Run: headless pygame with SDL's dummy video driver; simulated clock (each Clock.tick advances the game by its frame time, no real sleeping); random seed 0; keys injected as events and as key.get_pressed() state; mouse plan: one left click at the window centre at the start of phase 2, then a move to the lower-right quarter at the start of phase 3.
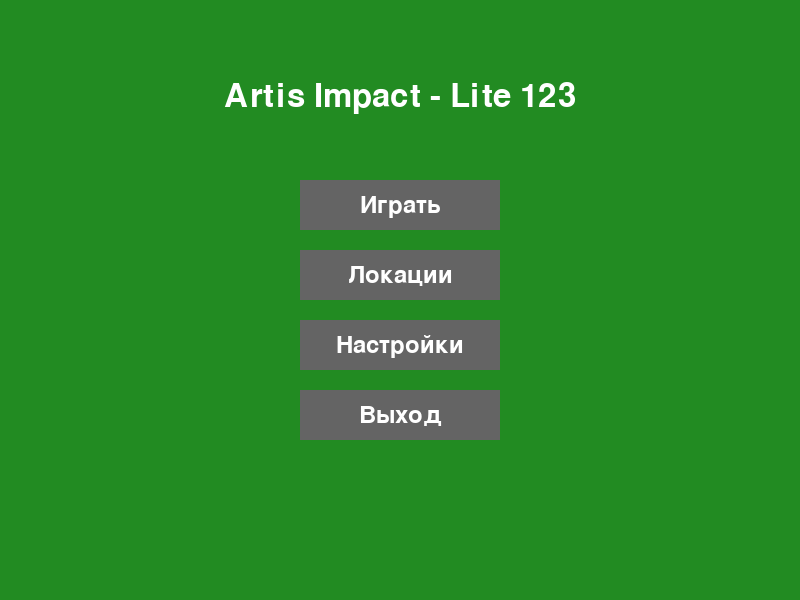
Frame 1 of 4 · flips 1–60 · no input
Frame 2 of 4 · flips 61–180 · clicked the window centre · tapped SPACE, RETURN · held RIGHT (→), D · screen unchanged from frame 1, image omitted
Frame 3 of 4 · flips 181–300 · moved the mouse to the lower-right quarter · held DOWN (↓), S · screen unchanged from frame 2, image omitted
Frame 4 of 4 · flips 301–420 · held LEFT (←), A, UP (↑), W · screen unchanged from frame 3, image omitted

The pygame program that drew these frames:

import pygame
import sys
import random
import math

pygame.init()
pygame.mixer.init()

# Настройки окна 
SCREEN_WIDTH, SCREEN_HEIGHT = 800, 600
screen = pygame.display.set_mode((SCREEN_WIDTH, SCREEN_HEIGHT))
pygame.display.set_caption("123")

#  Цвета 
WHITE = (255, 255, 255)
BLACK = (0, 0, 0)
GRAY = (100, 100, 100)
BLUE = (70, 130, 180)
RED = (220, 60, 60)
GREEN = (60, 220, 60)
ORANGE = (255, 140, 0)
PURPLE = (180, 60, 200)
YELLOW = (255, 220, 60)
CYAN = (0, 255, 255)

# Настройки 
class Settings:
    def __init__(self):
        self.volume = 50

settings = Settings()

# Локации 
LOCATIONS = {
    "forest": (34, 139, 34),
    "desert": (210, 180, 140),
    "city": (105, 105, 105),
}
current_location = "forest"


class Player:
    def __init__(self):
        self.x = SCREEN_WIDTH // 2
        self.y = SCREEN_HEIGHT // 2
        self.size = 40
        self.speed = 5
        self.alpha = 255  #прозрачностm

    def move(self, dx, dy):
        self.x = max(0, min(SCREEN_WIDTH - self.size, self.x + dx))
        self.y = max(0, min(SCREEN_HEIGHT - self.size, self.y + dy))

    def draw(self, surface):
        if self.alpha <= 0:
            return
        s = pygame.Surface((self.size, self.size), pygame.SRCALPHA)
        s.fill((*BLUE, self.alpha))
        surface.blit(s, (self.x, self.y))

    def get_center(self):
        return self.x + self.size // 2, self.y + self.size // 2

    def collides_with_rect(self, x, y, size):
        return (
            self.x < x + size and
            self.x + self.size > x and
            self.y < y + size and
            self.y + self.size > y
        )

    def collides_with_circle(self, cx, cy, radius):
        px, py = self.get_center()
        return math.hypot(px - cx, py - cy) <= radius

player = Player()

# Снаряд (для мага и босса) 
class Projectile:
    def __init__(self, x, y, dx, dy, speed, color, radius=6, lifetime=5.0):
        self.x = x
        self.y = y
        self.dx = dx
        self.dy = dy
        self.speed = speed
        self.color = color
        self.radius = radius
        self.lifetime = lifetime
        self.active = True

    def update(self, dt):
        self.x += self.dx * self.speed * dt
        self.y += self.dy * self.speed * dt
        self.lifetime -= dt
        if self.lifetime <= 0:
            self.active = False

    def draw(self, surface):
        pygame.draw.circle(surface, self.color, (int(self.x), int(self.y)), self.radius)

    def collides_with_player(self, player):
        return player.collides_with_circle(self.x, self.y, self.radius)

#Обычные враги 
class Enemy:
    def __init__(self, name, color, speed, has_ranged=False):
        self.name = name
        self.color = color
        self.size = 50
        self.x = random.randint(50, SCREEN_WIDTH - 100)
        self.y = random.randint(50, SCREEN_HEIGHT - 100)
        self.speed = speed
        self.has_ranged = has_ranged
        self.projectiles = []
        self.shoot_timer = 0
        self.shoot_interval = 2.0  # сек

    def update(self, player, dt):
        # Движение
        px, py = player.get_center()
        ex, ey = self.x + self.size // 2, self.y + self.size // 2
        dx, dy = px - ex, py - ey
        dist = max(0.1, math.hypot(dx, dy))
        self.x += (dx / dist) * self.speed
        self.y += (dy / dist) * self.speed

        # Дальняя атака (только у мага)
        if self.has_ranged:
            self.shoot_timer += dt
            if self.shoot_timer >= self.shoot_interval:
                angle = math.atan2(dy, dx)
                self.projectiles.append(Projectile(
                    ex, ey,
                    math.cos(angle), math.sin(angle),
                    speed=300,
                    color=CYAN,
                    radius=5,
                    lifetime=3.0
                ))
                self.shoot_timer = 0

        for proj in self.projectiles[:]:
            proj.update(dt)
            if not proj.active or proj.collides_with_player(player):
                if proj.collides_with_player(player):
                    return True
                self.projectiles.remove(proj)
        return False

    def draw(self, surface):
        pygame.draw.rect(surface, self.color, (self.x, self.y, self.size, self.size))
        for proj in self.projectiles:
            proj.draw(surface)

# Босс 
class Boss:
    def __init__(self):
        self.size = 80
        self.x = SCREEN_WIDTH // 2 - self.size // 2
        self.y = SCREEN_HEIGHT // 2 - self.size // 2
        self.color = PURPLE
        self.projectiles = []
        self.attack_cooldown = random.uniform(4.0, 6.0)
        self.time_since_attack = 0
        self.current_attack = None
        self.attack_timer = 0
        self.dash_target = None
        self.dash_line_visible = False

    def start_new_attack(self, player):
        self.current_attack = random.choice(["zone", "arrows", "dash", "daggers"])
        self.attack_timer = 0
        if self.current_attack == "dash":
            px, py = player.get_center()
            bx, by = self.x + self.size // 2, self.y + self.size // 2
            angle = math.atan2(py - by, px - bx)
            dist = 200
            self.dash_target = (
                bx + math.cos(angle) * dist,
                by + math.sin(angle) * dist
            )
            self.dash_line_visible = True

    def update(self, player, dt):
        self.time_since_attack += dt
        if self.current_attack is None and self.time_since_attack >= self.attack_cooldown:
            self.start_new_attack(player)

        if self.current_attack:
            self.attack_timer += dt

            if self.current_attack == "zone":
                if self.attack_timer >= 0.1:
                    if player.collides_with_circle(player.get_center()[0], player.get_center()[1], 80):
                        return True
                    self.current_attack = None
                    self.time_since_attack = 0

            elif self.current_attack == "arrows":
                if self.attack_timer >= 0.2:
                    center_x = self.x + self.size // 2
                    center_y = self.y + self.size // 2
                    for i in range(10):
                        angle = i * (2 * math.pi / 10)
                        self.projectiles.append(Projectile(
                            center_x, center_y,
                            math.cos(angle), math.sin(angle),
                            speed=400,
                            color=YELLOW,
                            radius=7,
                            lifetime=3.0
                        ))
                    self.current_attack = None
                    self.time_since_attack = 0

            elif self.current_attack == "dash":
                if self.attack_timer >= 1.0:
                    self.dash_line_visible = False
                    if self.dash_target:
                        self.x = self.dash_target[0] - self.size // 2
                        self.y = self.dash_target[1] - self.size // 2
                        if player.collides_with_rect(self.x, self.y, self.size):
                            return True
                    self.current_attack = None
                    self.time_since_attack = 0
                    self.dash_target = None

            elif self.current_attack == "daggers":
                if self.attack_timer >= 0.3:
                    center_x = self.x + self.size // 2
                    center_y = self.y + self.size // 2
                    px, py = player.get_center()
                    base_angle = math.atan2(py - center_y, px - center_x)
                    for offset in [-0.5, 0, 0.5]:
                        angle = base_angle + offset
                        self.projectiles.append(Projectile(
                            center_x, center_y,
                            math.cos(angle), math.sin(angle),
                            speed=350,
                            color=RED,
                            radius=6,
                            lifetime=3.0
                        ))
                    self.current_attack = None
                    self.time_since_attack = 0

        for proj in self.projectiles[:]:
            proj.update(dt)
            if not proj.active or proj.collides_with_player(player):
                if proj.collides_with_player(player):
                    return True
                self.projectiles.remove(proj)

        return False

    def draw(self, surface):
        pygame.draw.rect(surface, self.color, (self.x, self.y, self.size, self.size))
        if self.dash_line_visible and self.dash_target:
            bx, by = self.x + self.size // 2, self.y + self.size // 2
            pygame.draw.line(surface, YELLOW, (bx, by), self.dash_target, 3)
        for proj in self.projectiles:
            proj.draw(surface)

# UI 
font = pygame.font.SysFont(None, 72)  # Большой шрифт для вывода смерти
small_font = pygame.font.SysFont(None, 28)

#  Состояния
STATE_MENU = "menu"
STATE_LOCATIONS = "locations"
STATE_SETTINGS = "settings"
STATE_GAME = "game"
STATE_DYING = "dying"      
STATE_GAME_OVER = "game_over"
current_state = STATE_MENU

# Кнопки 
class Button:
    def __init__(self, x, y, w, h, text, font_size=36):
        self.font = pygame.font.SysFont(None, font_size)
        self.rect = pygame.Rect(x, y, w, h)
        self.text = text
    def draw(self, surface):
        pygame.draw.rect(surface, GRAY, self.rect)
        ts = self.font.render(self.text, True, WHITE)
        surface.blit(ts, (self.rect.centerx - ts.get_width()//2, self.rect.centery - ts.get_height()//2))
    def is_clicked(self, pos): return self.rect.collidepoint(pos)

class Slider:
    def __init__(self, x, y, w, h):
        self.rect = pygame.Rect(x, y, w, h)
        self.value = settings.volume
    def draw(self, surface):
        pygame.draw.rect(surface, GRAY, self.rect)
        px = self.rect.x + (self.value / 100) * self.rect.width
        pygame.draw.circle(surface, WHITE, (int(px), self.rect.centery), 10)
    def handle_event(self, x):
        rel = (x - self.rect.x) / self.rect.width
        self.value = max(0, min(100, rel * 100))
        settings.volume = int(self.value)

#  Кнопки v2
play_btn = Button(300, 180, 200, 50, "Играть")
loc_btn = Button(300, 250, 200, 50, "Локации")
set_btn = Button(300, 320, 200, 50, "Настройки")
quit_btn = Button(300, 390, 200, 50, "Выход")
back_btn = Button(300, 480, 200, 50, "Назад")
loc_buttons = [
    Button(100, 100, 150, 50, "Лес"),
    Button(100, 170, 150, 50, "Пустыня"),
    Button(100, 240, 150, 50, "Город"),
]
vol_slider = Slider(200, 250, 400, 20)

#  Игровые данные
enemy_types = [
    {"name": "Дуралей", "color": RED, "speed": 3.0, "ranged": False},
    {"name": "придумать имя надо", "color": ORANGE, "speed": 3.5, "ranged": False},
    {"name": "Казуал", "color": (100, 100, 255), "speed": 2.5, "ranged": True},
]

current_enemy_index = -1
enemy = None
boss = None
fight_mode = False
boss_fight = False
time_limit = 15
time_left = time_limit

# Переменные для анимации смерти
player_fade_alpha = 255
you_died_alpha = 0
you_died_y = SCREEN_HEIGHT + 50  # Начинаем за пределами экрана
dying_timer = 0
DYING_DURATION = 2.0  # секунды на всю анимацию

#  Цикл
clock = pygame.time.Clock()
last_time = pygame.time.get_ticks()
running = True

while running:
    dt = (pygame.time.get_ticks() - last_time) / 1000.0
    last_time = pygame.time.get_ticks()
    mouse_pos = pygame.mouse.get_pos()

    for event in pygame.event.get():
        if event.type == pygame.QUIT:
            running = False
        if current_state == STATE_SETTINGS and event.type == pygame.MOUSEMOTION and pygame.mouse.get_pressed()[0]:
            vol_slider.handle_event(event.pos[0])
        if event.type == pygame.MOUSEBUTTONDOWN:
            if current_state == STATE_MENU:
                if play_btn.is_clicked(mouse_pos):
                    current_state = STATE_GAME
                    current_enemy_index = -1; enemy = None; boss = None
                    fight_mode = False; boss_fight = False; time_left = time_limit
                    player.alpha = 255
                elif loc_btn.is_clicked(mouse_pos): current_state = STATE_LOCATIONS
                elif set_btn.is_clicked(mouse_pos): current_state = STATE_SETTINGS
                elif quit_btn.is_clicked(mouse_pos): running = False
            elif current_state == STATE_LOCATIONS:
                for i, btn in enumerate(loc_buttons):
                    if btn.is_clicked(mouse_pos): current_location = list(LOCATIONS.keys())[i]
                if back_btn.is_clicked(mouse_pos): current_state = STATE_MENU
            elif current_state == STATE_SETTINGS:
                if back_btn.is_clicked(mouse_pos): current_state = STATE_MENU
                vol_slider.handle_event(mouse_pos[0])
            elif current_state == STATE_GAME_OVER:
                if back_btn.is_clicked(mouse_pos): current_state = STATE_MENU

    #  Логика смерти 
    if current_state == STATE_DYING:
        dying_timer += dt
        progress = min(dying_timer / DYING_DURATION, 1.0)

        # Исчезновение игрока
        player.alpha = max(0, 255 - int(255 * progress))

        # Появление надписи 
        you_died_alpha = min(255, int(255 * progress * 1.5))
        you_died_y = SCREEN_HEIGHT - 50 - int(100 * progress)  # поднимается вверх

        if dying_timer >= DYING_DURATION:
            current_state = STATE_GAME_OVER

    elif current_state == STATE_GAME:
        keys = pygame.key.get_pressed()
        if keys[pygame.K_ESCAPE]:
            current_state = STATE_MENU

        if not fight_mode and not boss_fight and keys[pygame.K_q]:
            if current_enemy_index < len(enemy_types) - 1:
                current_enemy_index += 1
                et = enemy_types[current_enemy_index]
                enemy = Enemy(et["name"], et["color"], et["speed"], et["ranged"])
                fight_mode = True
                time_left = time_limit
            elif current_enemy_index == len(enemy_types) - 1:
                boss = Boss()
                boss_fight = True

        dx = dy = 0
        if keys[pygame.K_a] or keys[pygame.K_LEFT]: dx = -player.speed
        if keys[pygame.K_d] or keys[pygame.K_RIGHT]: dx = player.speed
        if keys[pygame.K_w] or keys[pygame.K_UP]: dy = -player.speed
        if keys[pygame.K_s] or keys[pygame.K_DOWN]: dy = player.speed
        player.move(dx, dy)

        game_over = False

        if fight_mode and enemy:
            if enemy.update(player, dt) or player.collides_with_rect(enemy.x, enemy.y, enemy.size):
                game_over = True
            time_left -= dt
            if time_left <= 0:
                fight_mode = False; enemy = None

        elif boss_fight and boss:
            if boss.update(player, dt) or player.collides_with_rect(boss.x, boss.y, boss.size):
                game_over = True

        if game_over:
            current_state = STATE_DYING
            dying_timer = 0
            player_fade_alpha = 255
            you_died_alpha = 0
            you_died_y = SCREEN_HEIGHT + 50

    # Отрисовка 
    screen.fill(LOCATIONS[current_location])

    if current_state == STATE_MENU:
        title = pygame.font.SysFont(None, 48).render("Artis Impact - Lite 123", True, WHITE)
        screen.blit(title, (SCREEN_WIDTH//2 - title.get_width()//2, 80))
        play_btn.draw(screen); loc_btn.draw(screen); set_btn.draw(screen); quit_btn.draw(screen)
    elif current_state == STATE_LOCATIONS:
        title = pygame.font.SysFont(None, 36).render("Выберите локацию", True, WHITE)
        screen.blit(title, (100, 50))
        for b in loc_buttons: b.draw(screen)
        back_btn.draw(screen)
    elif current_state == STATE_SETTINGS:
        title = pygame.font.SysFont(None, 36).render("Настройки", True, WHITE)
        screen.blit(title, (100, 150))
        vol_text = small_font.render(f"Громкость: {int(settings.volume)}%", True, WHITE)
        screen.blit(vol_text, (200, 220))
        vol_slider.draw(screen)
        back_btn.draw(screen)
    elif current_state == STATE_GAME or current_state == STATE_DYING:
        player.draw(screen)
        if fight_mode and enemy:
            enemy.draw(screen)
            timer_text = small_font.render(f"Выживите: {max(0, int(time_left))} сек", True, WHITE)
            screen.blit(timer_text, (10, 10))
            name_text = small_font.render(f"Враг: {enemy.name}", True, WHITE)
            screen.blit(name_text, (10, 50))
        elif boss_fight and boss:
            boss.draw(screen)
            boss_text = small_font.render("БОСС!", True, PURPLE)
            screen.blit(boss_text, (SCREEN_WIDTH//2 - boss_text.get_width()//2, 20))
        if current_state == STATE_DYING:
            # Рисуем YOU DIED с прозрачностью
            you_died_text = font.render("YOU DIED", True, RED)
            text_surface = pygame.Surface((you_died_text.get_width(), you_died_text.get_height()), pygame.SRCALPHA)
            text_surface.blit(you_died_text, (0, 0))
            text_surface.set_alpha(you_died_alpha)
            screen.blit(text_surface, (SCREEN_WIDTH//2 - you_died_text.get_width()//2, you_died_y))
        else:
            hint = small_font.render("Q — вызвать врага | ESC — меню", True, WHITE)
            screen.blit(hint, (10, SCREEN_HEIGHT - 30))
    elif current_state == STATE_GAME_OVER:
        # Финальный экран
        you_died_text = font.render("YOU DIED", True, RED)
        screen.blit(you_died_text, (SCREEN_WIDTH//2 - you_died_text.get_width()//2, SCREEN_HEIGHT//2 - 50))
        back_btn.draw(screen)

    pygame.display.flip()
    clock.tick(60)

pygame.quit()
sys.exit()
